Image classification data set "images" (RuikeYuan/partvision on GitHub). Class labels (9): alternator, brake disc, headlight left, headlight right, side mirror left, side mirror right, taillight left, taillight right, wheel rim.

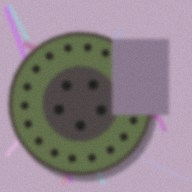
Label: brake disc

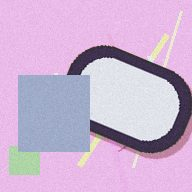
Label: side mirror right

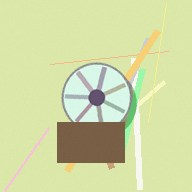
Label: wheel rim

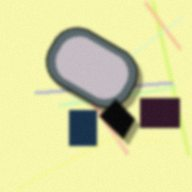
Label: side mirror left

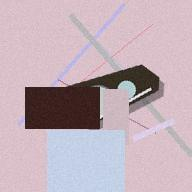
Label: headlight left

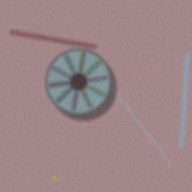
Label: wheel rim
